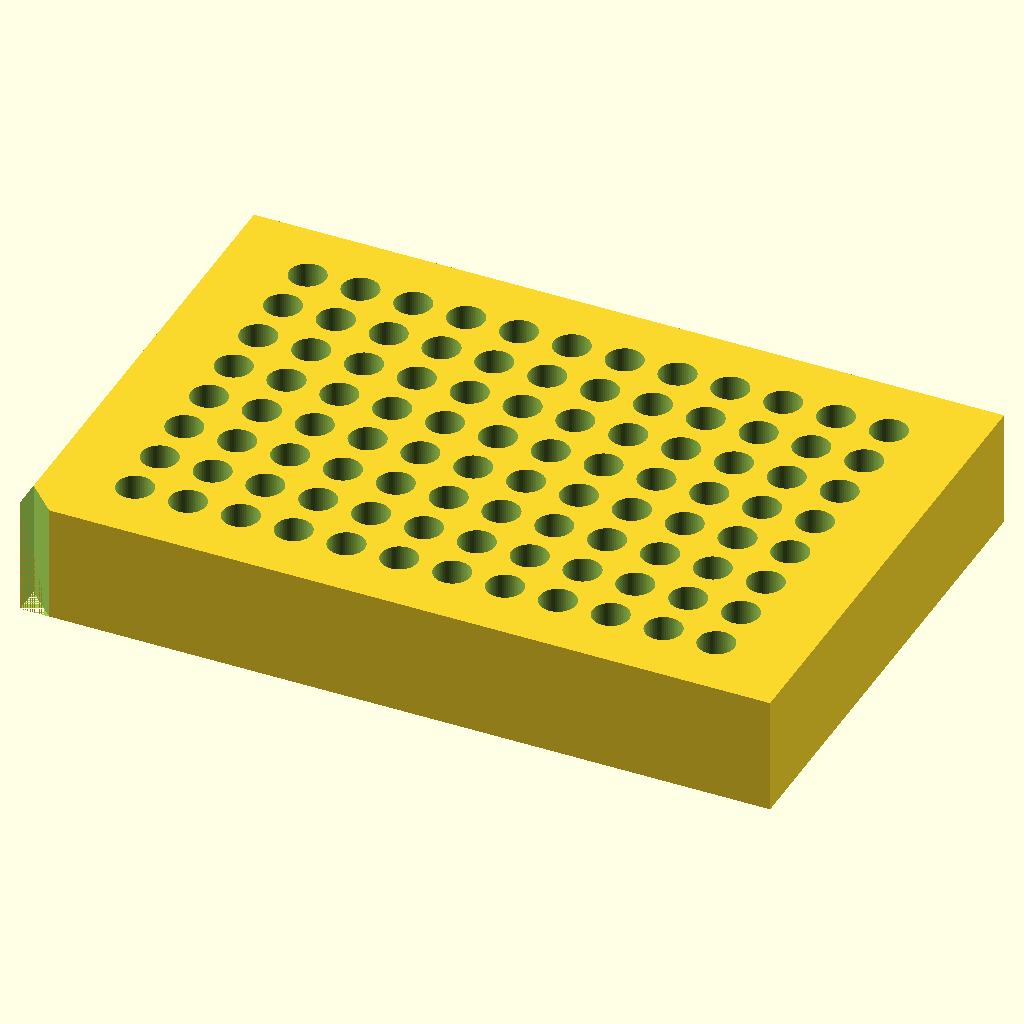
Cell 1: rendered with the file's own defaults.
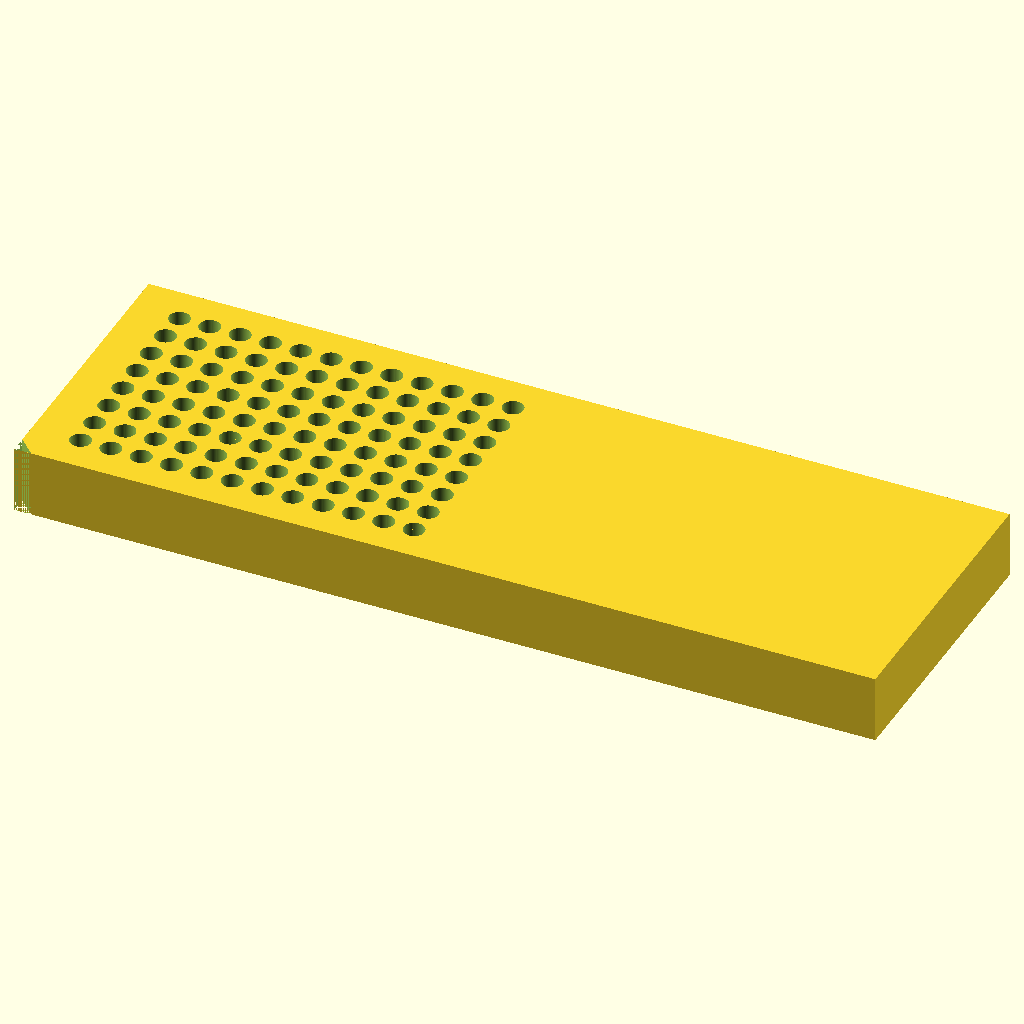
Cell 2: the same model with BLOCK_X = 255.52.
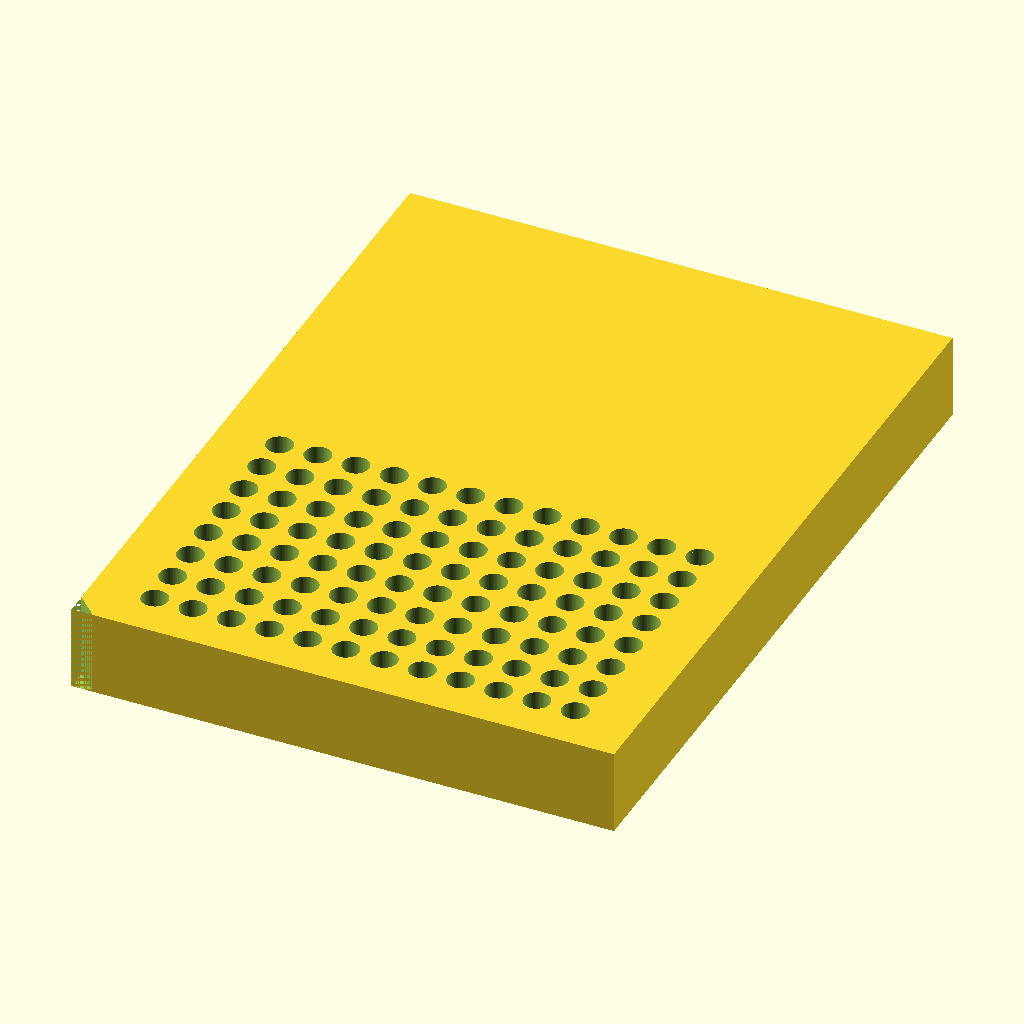
Cell 3: the same model with BLOCK_Y = 170.96.
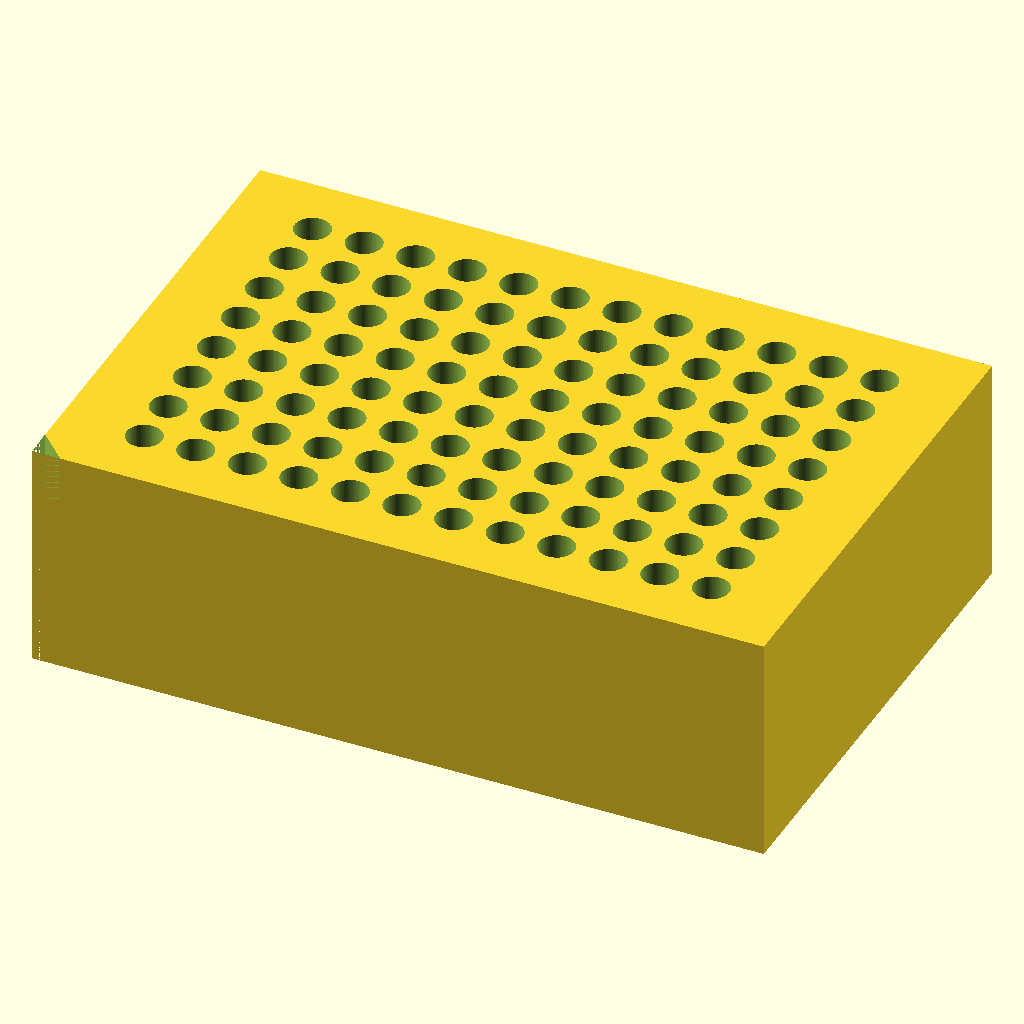
Cell 4: BLOCK_Z = 40 (everything else at default).
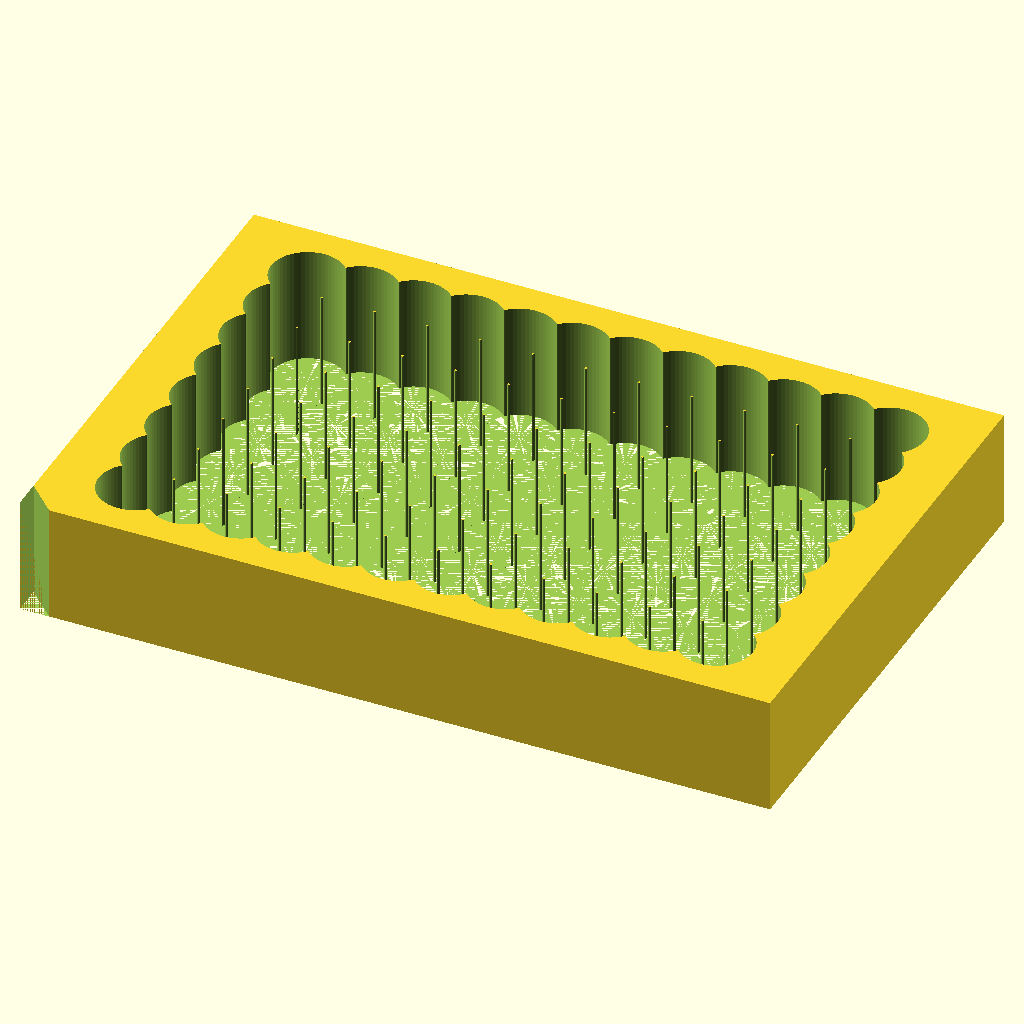
Cell 5: HOLE_DIA = 12.4 (everything else at default).
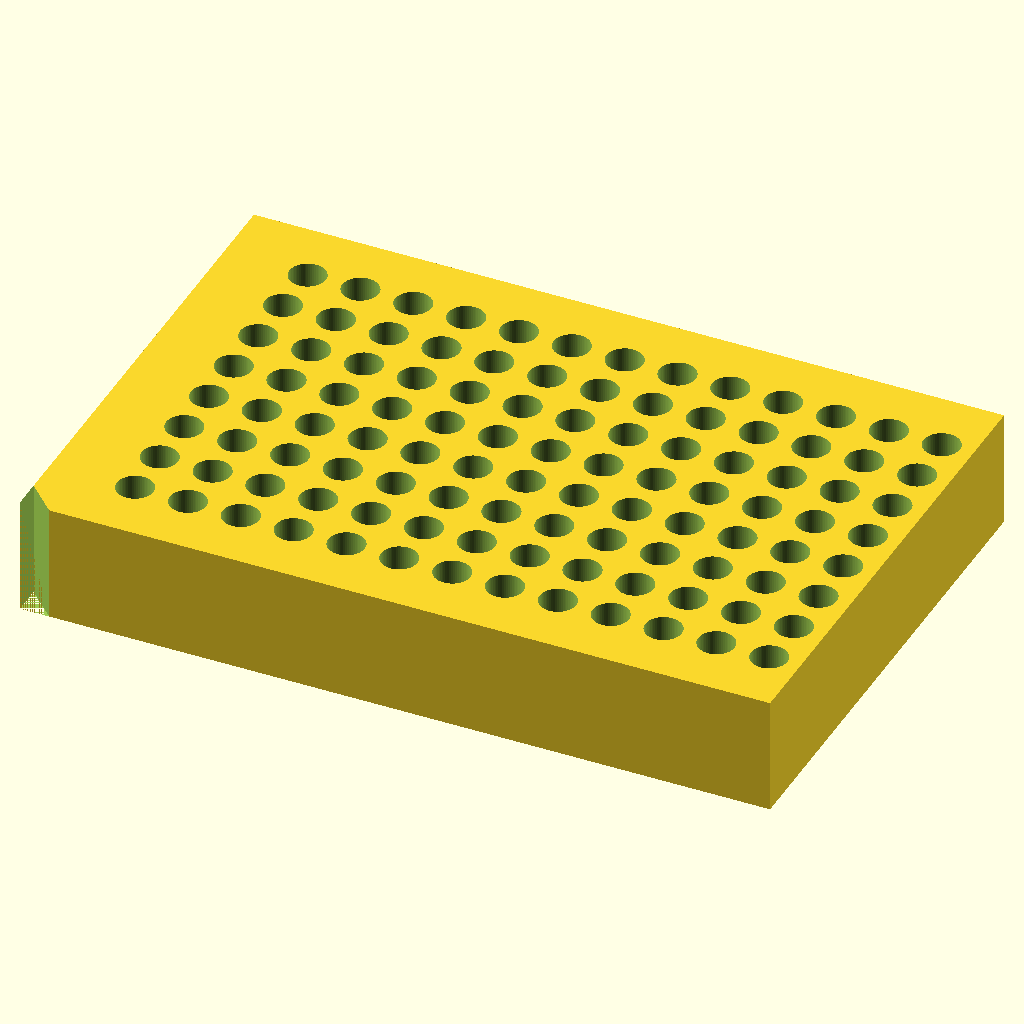
Cell 6: COLS = 24 (everything else at default).
The same orthographic view direction (rotation 55°, 0°, 25°; colour scheme Cornfield) for every cell, with the view re-fitted per cell, so scale and position can differ between cells.
The OpenSCAD source (bench/results/think-tiiny/code/tiiny_Qwen_Qwen3.6-35B-A3B/pcr_tube_rack_sbs_s1_a0.scad):
// PCR Tube Rack - 96 Well
// Dimensions in mm

BLOCK_X = 127.76;
BLOCK_Y = 85.48;
BLOCK_Z = 20;

HOLE_DIA = 6.2;
COLS = 12;
ROWS = 8;
SPACING_X = 9.0;
SPACING_Y = 9.0;
A1_X = 14.38;
A1_Y = 11.24;

CHAMFER_LEN = 5;

module rack() {
    difference() {
        // Main block
        cube([BLOCK_X, BLOCK_Y, BLOCK_Z], center=false);
        
        // Chamfer at A1 corner (back-left)
        linear_extrude(height=BLOCK_Z + 0.01) {
            polygon([[0,0], [CHAMFER_LEN, 0], [0, CHAMFER_LEN]]);
        }
        
        // 96 holes
        for (i = [0 : COLS-1]) {
            for (j = [0 : ROWS-1]) {
                $fn = 64;
                translate([A1_X + i * SPACING_X, A1_Y + j * SPACING_Y, 0]) {
                    cylinder(d=HOLE_DIA, h=BLOCK_Z + 0.01, center=false);
                }
            }
        }
    }
}

rack();
Customizer parameters (derived from the source; name, type, default, range or options):
BLOCK_X: number, default 127.76
BLOCK_Y: number, default 85.48
BLOCK_Z: number, default 20
HOLE_DIA: number, default 6.2
COLS: number, default 12
ROWS: number, default 8
SPACING_X: number, default 9
SPACING_Y: number, default 9
A1_X: number, default 14.38
A1_Y: number, default 11.24
CHAMFER_LEN: number, default 5
